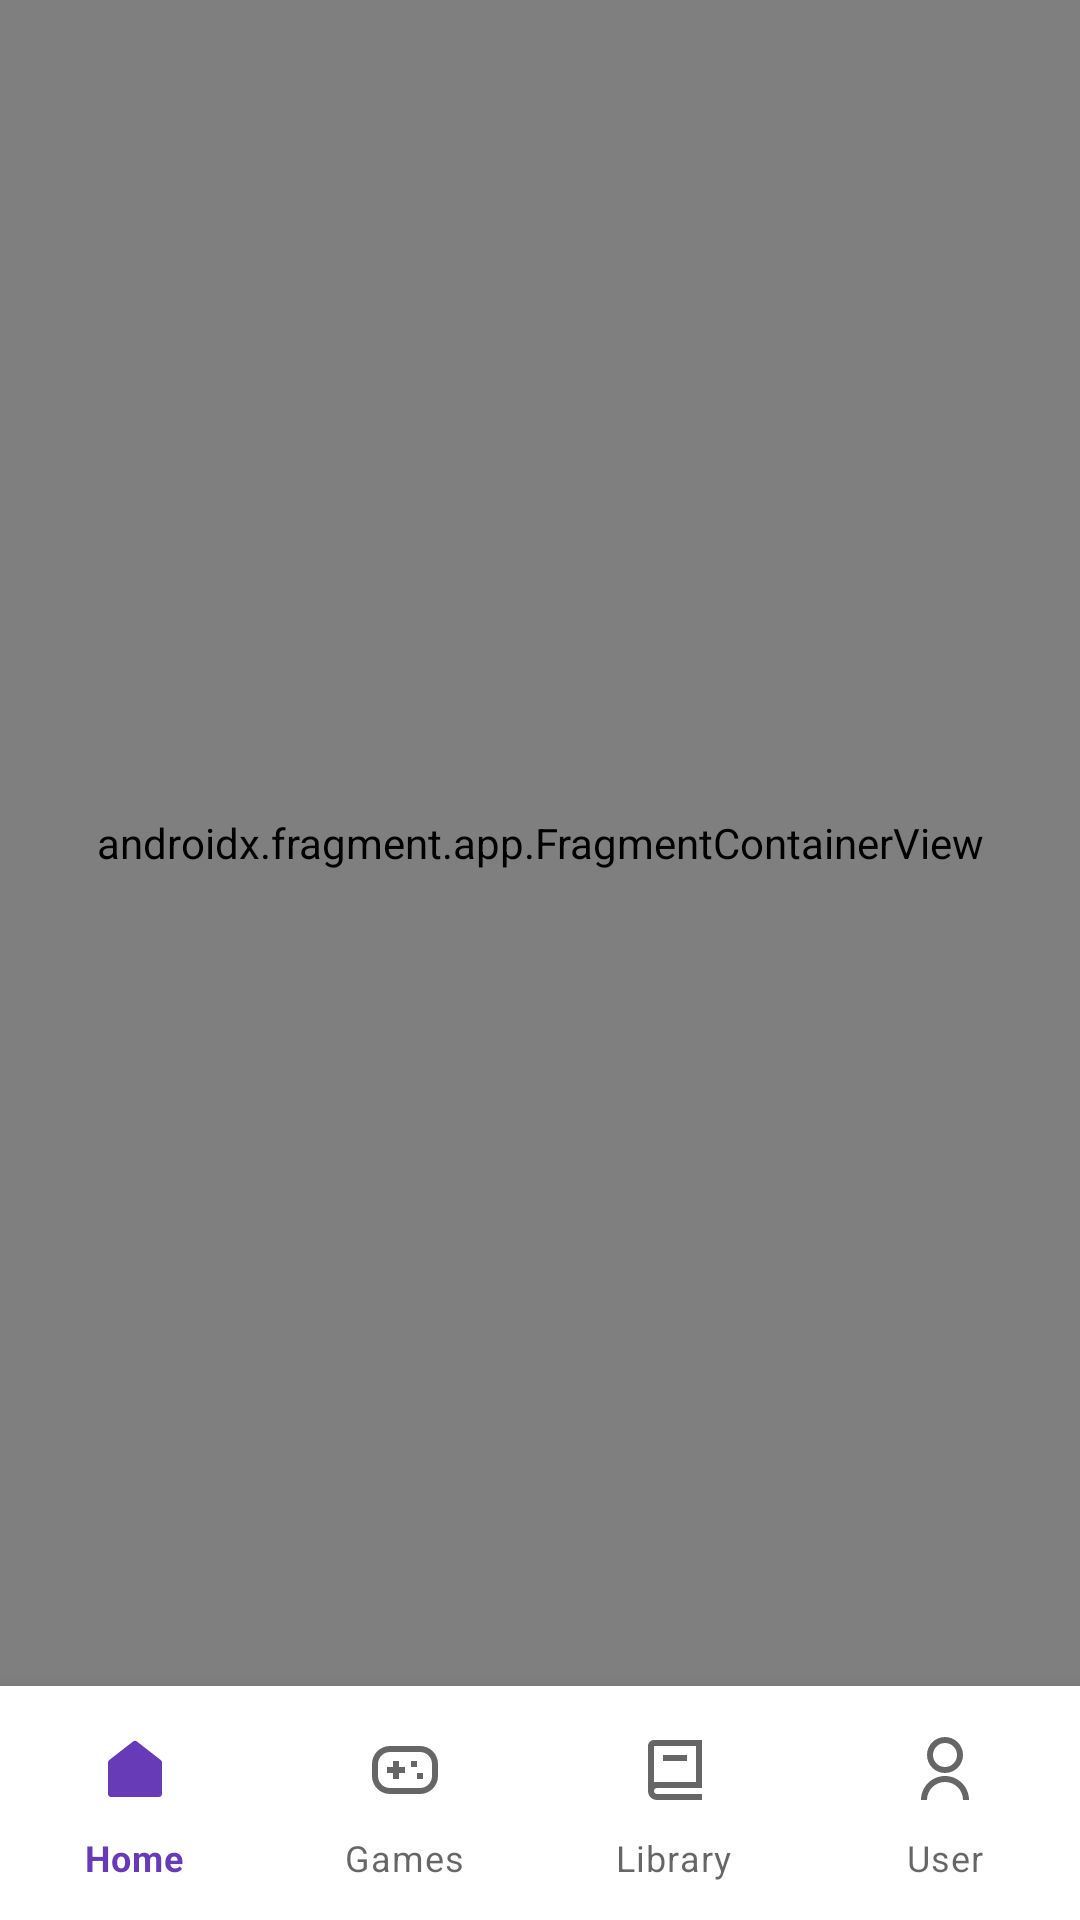

Here is an Android app screen rendered from its layout file. Give the layout XML and the strings, colors and styles it references.
<!-- AndroidManifest.xml: application theme Theme.ChronologicalLauncher -->
<!-- res/layout/activity_main.xml -->
<?xml version="1.0" encoding="utf-8"?>
<androidx.constraintlayout.widget.ConstraintLayout xmlns:android="http://schemas.android.com/apk/res/android"
    xmlns:app="http://schemas.android.com/apk/res-auto"
    xmlns:tools="http://schemas.android.com/tools"
    android:layout_width="match_parent"
    android:layout_height="match_parent"
    tools:context=".MainActivity">


    <androidx.fragment.app.FragmentContainerView
        android:id="@+id/nav_host_fragment"
        android:name="androidx.navigation.fragment.NavHostFragment"
        android:layout_width="match_parent"
        android:layout_height="0dp"
        app:defaultNavHost="true"
        app:layout_constraintBottom_toTopOf="@+id/btnv"
        app:layout_constraintEnd_toEndOf="parent"
        app:layout_constraintHorizontal_bias="0.0"
        app:layout_constraintStart_toStartOf="parent"
        app:layout_constraintTop_toTopOf="parent"
        app:layout_constraintVertical_bias="0.0"
        app:navGraph="@navigation/main_graph" />

    <com.google.android.material.bottomnavigation.BottomNavigationView
        android:id="@+id/btnv"
        android:layout_width="match_parent"
        android:layout_height="78dp"
        app:itemPaddingBottom="16dp"
        app:itemPaddingTop="16dp"
        app:labelVisibilityMode="labeled"
        app:layout_constraintBottom_toBottomOf="parent"
        app:layout_constraintEnd_toEndOf="parent"
        app:layout_constraintHorizontal_bias="0.5"
        app:layout_constraintStart_toStartOf="parent"
        app:menu="@menu/menu_main" />


</androidx.constraintlayout.widget.ConstraintLayout>
<!-- resources referenced by this layout -->
<resources>
  <style name="Theme.ChronologicalLauncher" parent="Theme.MaterialComponents.DayNight.NoActionBar">
          <item name="colorPrimary">#673AB7</item>
  
      </style>
</resources>
